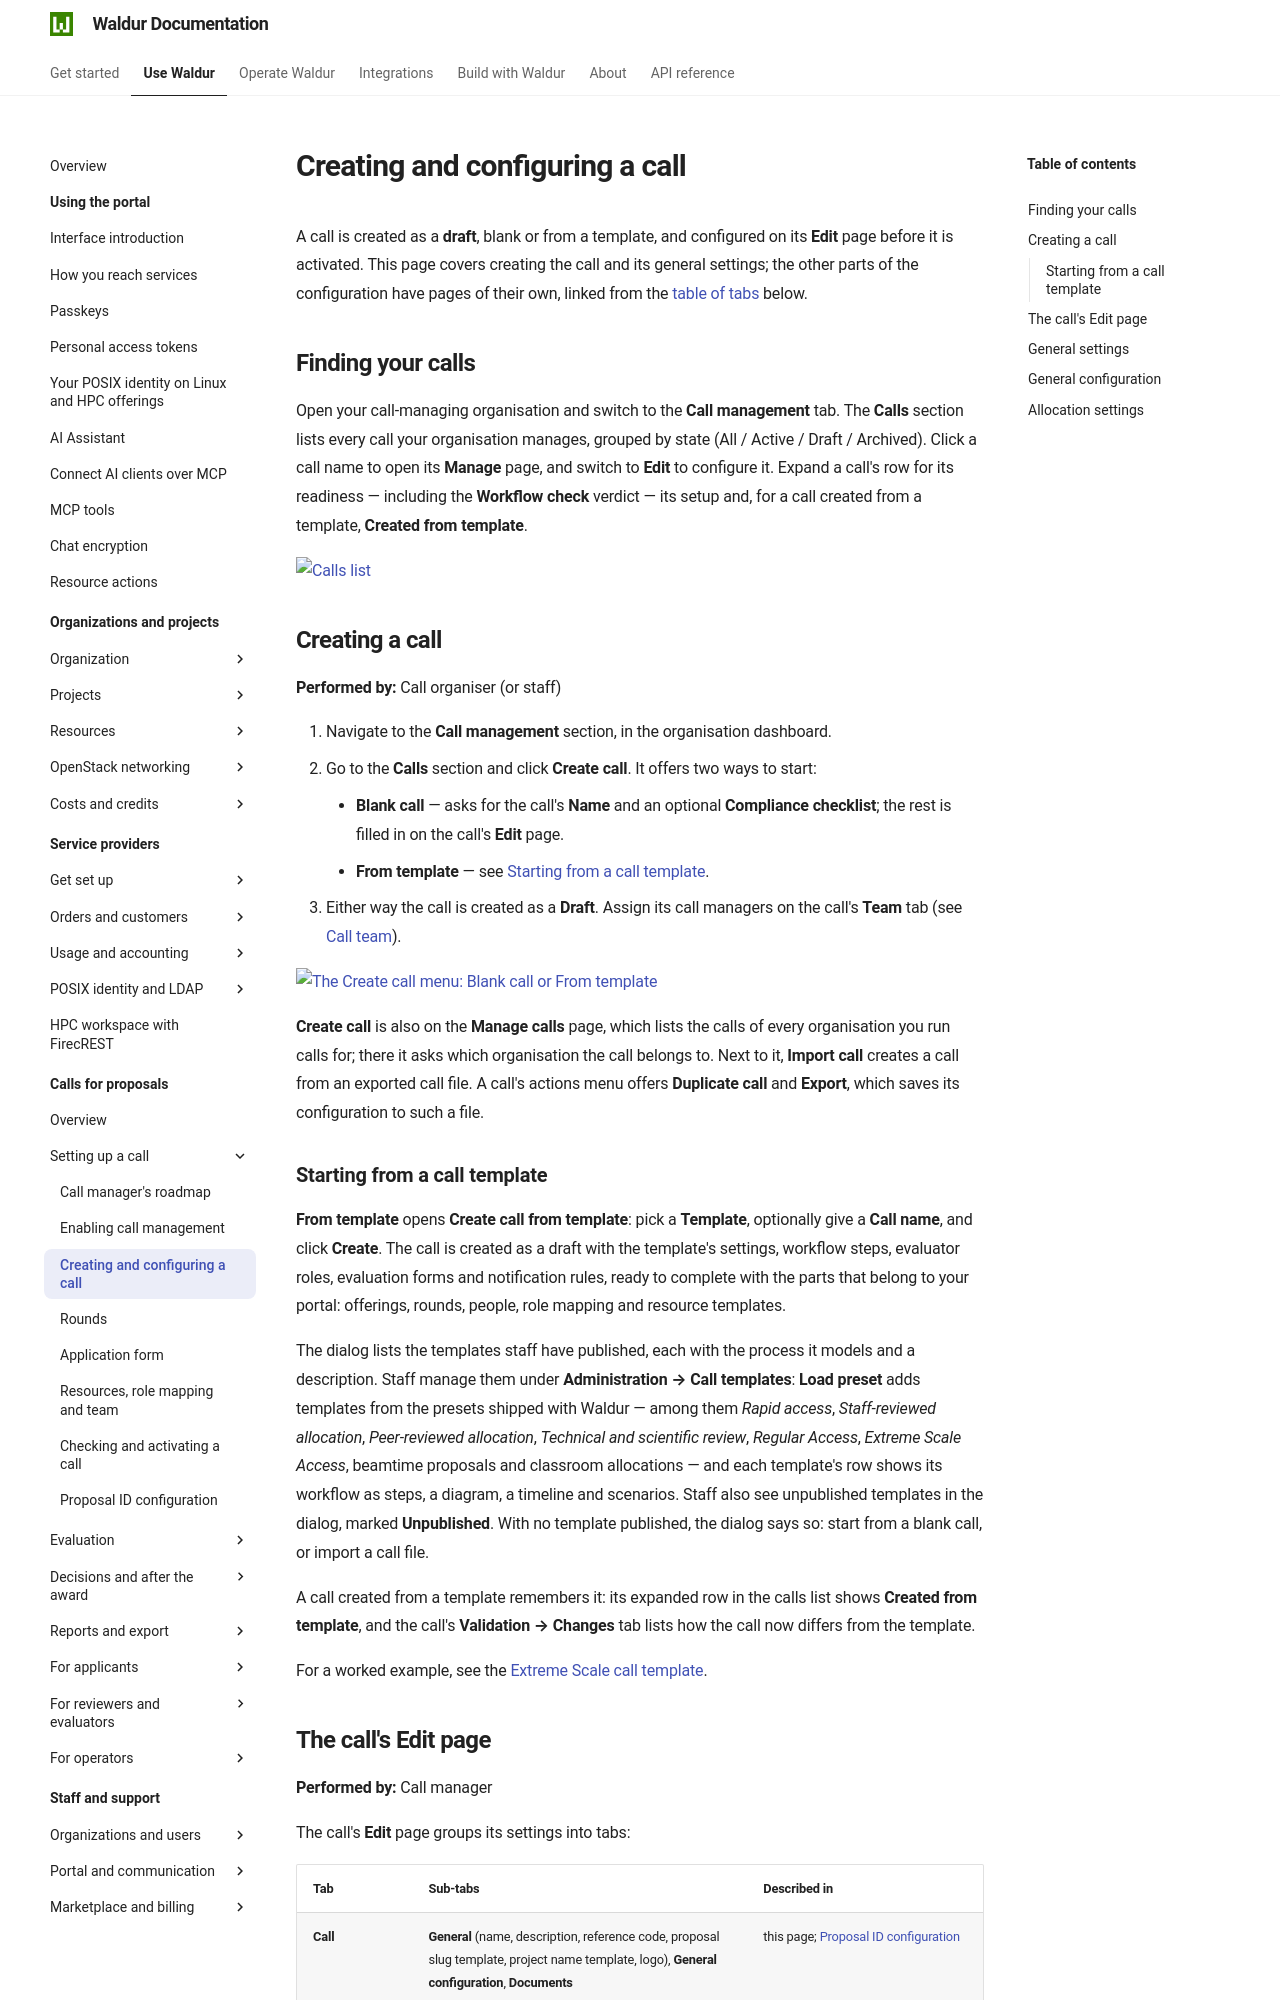

repository: waldur/waldur-docs · page: latest/user-guide/call-managing-organization/creating-a-call/index.html · generator: mkdocs

---
requires:
  - feature:marketplace.show_call_management_functionality
---

# Creating and configuring a call

A call is created as a **draft**, blank or from a template, and configured on its **Edit**
page before it is activated. This page covers creating the call and its general settings; the
other parts of the configuration have pages of their own, linked from the
[table of tabs](#the-calls-edit-page) below.

## Finding your calls

Open your call-managing organisation and switch to the **Call management** tab. The **Calls**
section lists every call your organisation manages, grouped by state (All / Active / Draft /
Archived). Click a call name to open its **Manage** page, and switch to **Edit** to configure it.
Expand a call's row for its readiness — including the **Workflow check** verdict — its setup
and, for a call created from a template, **Created from template**.

![Calls list](../img/cm-calls-list.png)

## Creating a call

**Performed by:** Call organiser (or staff)

1. Navigate to the **Call management** section, in the organisation dashboard.
2. Go to the **Calls** section and click **Create call**. It offers two ways to
   start:
      - **Blank call** — asks for the call's **Name** and an optional
        **Compliance checklist**; the rest is filled in on the call's **Edit** page.
      - **From template** — see [Starting from a call template](#starting-from-a-call-template).
3. Either way the call is created as a **Draft**. Assign its call managers on
   the call's **Team** tab (see [Call team](call-resources-and-team.md#call-team)).

![The Create call menu: Blank call or From template](../img/cm-create-call-menu.png)

**Create call** is also on the **Manage calls** page, which lists the calls of every
organisation you run calls for; there it asks which organisation the call belongs to. Next to
it, **Import call** creates a call from an exported call file. A call's actions menu offers
**Duplicate call** and **Export**, which saves its configuration to such a file.

### Starting from a call template

**From template** opens **Create call from template**: pick a **Template**,
optionally give a **Call name**, and click **Create**. The call is created as
a draft with the template's settings, workflow steps, evaluator roles,
evaluation forms and notification rules, ready to complete with the parts that
belong to your portal: offerings, rounds, people, role mapping and resource
templates.

The dialog lists the templates staff have published, each with the process it
models and a description. Staff manage them under **Administration → Call
templates**: **Load preset** adds templates from the presets shipped with
Waldur — among them *Rapid access*, *Staff-reviewed allocation*,
*Peer-reviewed allocation*, *Technical and scientific review*, *Regular
Access*, *Extreme Scale Access*, beamtime proposals and classroom allocations —
and each template's row shows its workflow as steps, a diagram, a timeline and
scenarios. Staff also see unpublished templates in the dialog, marked
**Unpublished**. With no template published, the dialog says so: start from a
blank call, or import a call file.

A call created from a template remembers it: its expanded row in the calls list shows
**Created from template**, and the call's **Validation → Changes** tab lists how the
call now differs from the template.

For a worked example, see the [Extreme Scale call template](extreme-scale-template.md).
